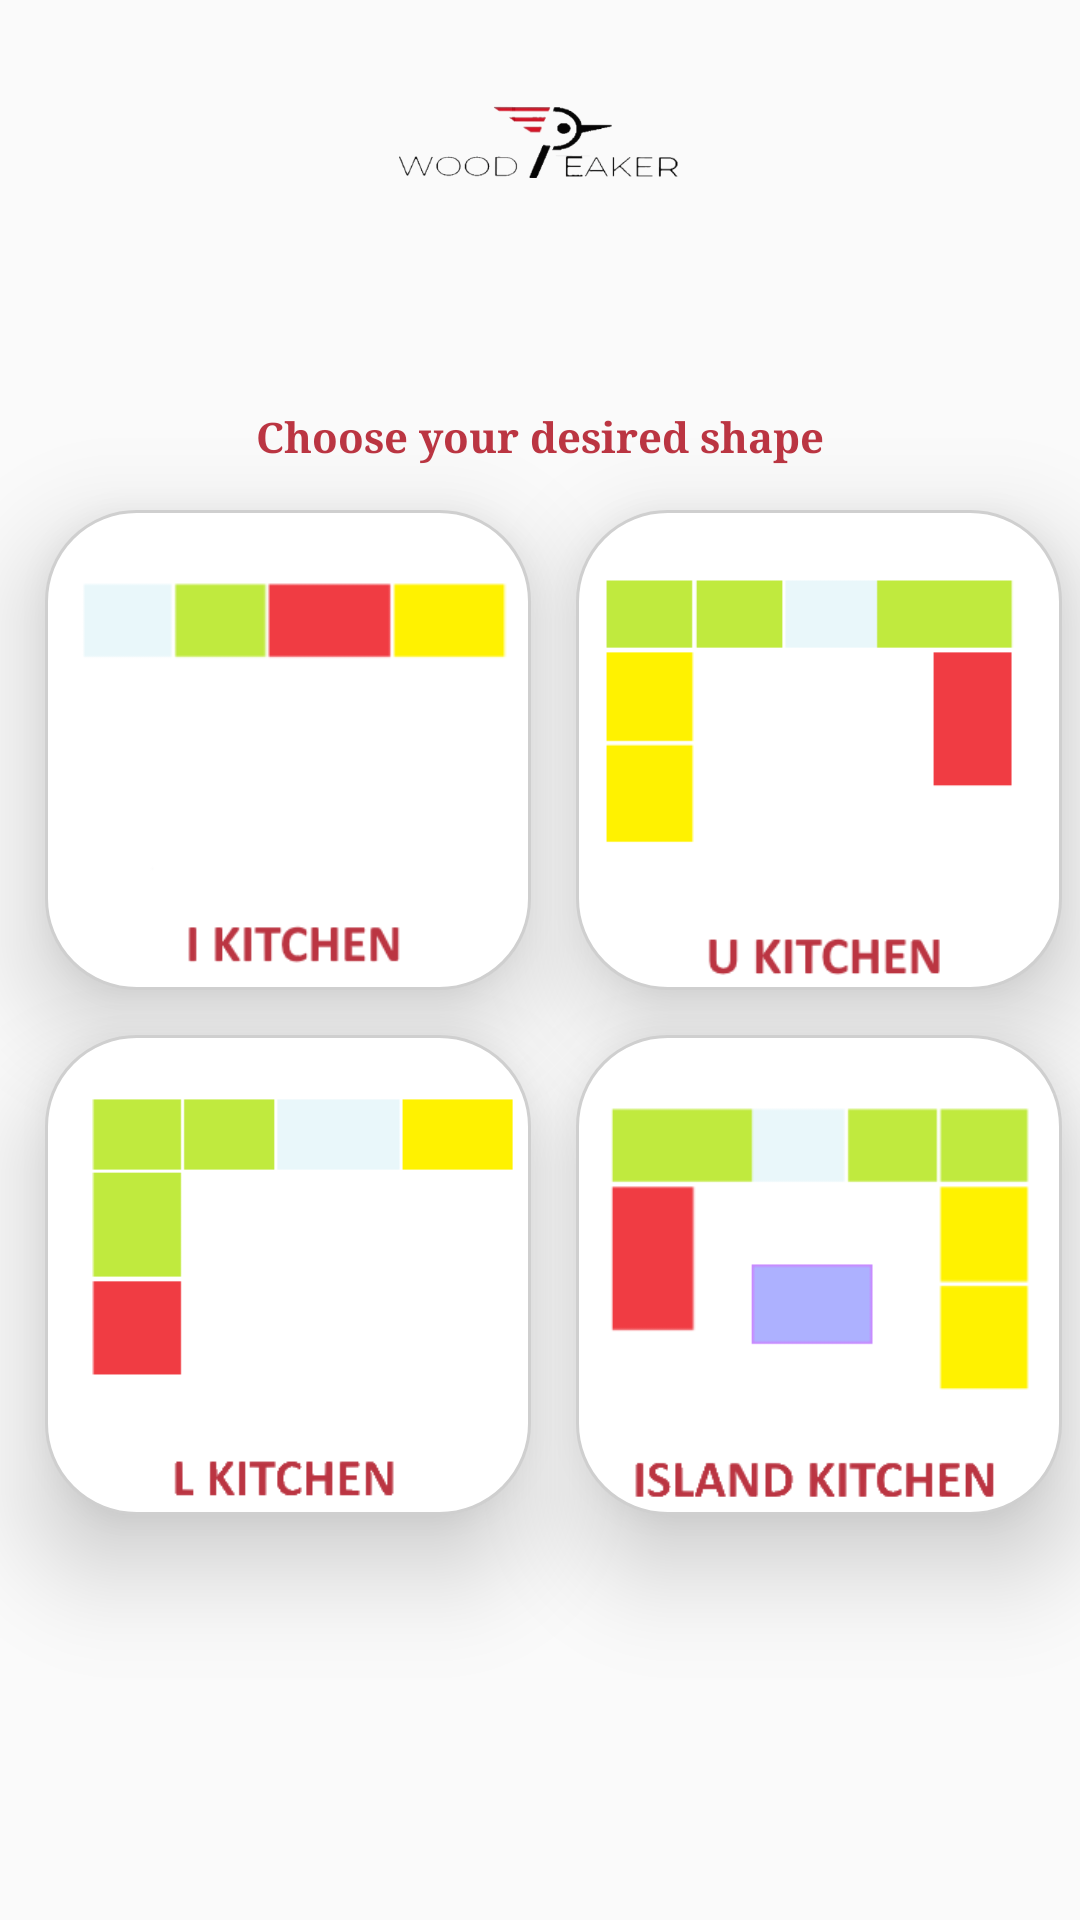

The Android layout XML behind this screen, and the referenced resources:
<!-- AndroidManifest.xml: application theme Theme.Woodpeaker -->
<!-- res/layout/activity_choose_shape.xml -->
<?xml version="1.0" encoding="utf-8"?>
<androidx.constraintlayout.widget.ConstraintLayout xmlns:android="http://schemas.android.com/apk/res/android"
    xmlns:app="http://schemas.android.com/apk/res-auto"
    xmlns:tools="http://schemas.android.com/tools"
    android:layout_width="match_parent"
    android:layout_height="match_parent"
    tools:context=".ChooseShape">

    <ImageView
        android:layout_width="match_parent"
        android:layout_height="0dp"
        app:layout_constraintHeight_percent=".15"
        android:id="@+id/imageview"
        app:layout_constraintLeft_toLeftOf="parent"
        app:layout_constraintTop_toTopOf="parent"
        app:layout_constraintRight_toRightOf="parent"
        android:src="@drawable/applogo"
        android:scaleType="fitCenter"/>
    <TextView
        android:id="@+id/textview"
        android:layout_width="wrap_content"
        android:layout_height="wrap_content"
        app:layout_constraintLeft_toLeftOf="parent"
        app:layout_constraintRight_toRightOf="parent"
        app:layout_constraintTop_toBottomOf="@id/imageview"
        android:text="Choose your desired shape"
        android:textStyle="bold"
        android:textColor="@color/logoBrown"
        android:layout_marginTop="40dp"/>
    <ImageButton
        android:foreground="?android:attr/selectableItemBackground"
        android:id="@+id/ikitchen"
        android:elevation="20dp"
        android:background="@drawable/shape_corner100dp_strokeshadow2dp"
        app:layout_constraintHeight_percent="0.25"
        app:layout_constraintWidth_percent="0.45"
        android:layout_width="0dp"
        android:layout_height="0dp"
        android:scaleType="centerCrop"
        android:src="@drawable/ikitchen"
        app:layout_constraintLeft_toLeftOf="parent"
        android:layout_margin="15dp"
        app:layout_constraintTop_toBottomOf="@id/textview"/>
    <ImageButton
        android:foreground="?android:attr/selectableItemBackground"
        android:id="@+id/ukitchen"
        android:elevation="20dp"
        android:background="@drawable/shape_corner100dp_strokeshadow2dp"
        app:layout_constraintHeight_percent="0.25"
        app:layout_constraintWidth_percent="0.45"
        android:layout_width="0dp"
        android:layout_height="0dp"
        android:scaleType="centerCrop"
        android:src="@drawable/ukitchen"
        app:layout_constraintLeft_toRightOf="@id/ikitchen"
        android:layout_margin="15dp"
        app:layout_constraintTop_toBottomOf="@id/textview"/>
    <ImageButton
        android:foreground="?android:attr/selectableItemBackground"
        android:id="@+id/lkitchen"
        android:elevation="20dp"
        android:background="@drawable/shape_corner100dp_strokeshadow2dp"
        app:layout_constraintHeight_percent="0.25"
        app:layout_constraintWidth_percent="0.45"
        android:layout_width="0dp"
        android:layout_height="0dp"
        android:scaleType="centerCrop"
        app:layout_constraintLeft_toLeftOf="parent"
        android:layout_margin="15dp"
        android:src="@drawable/lkitchen"
        app:layout_constraintTop_toBottomOf="@id/ikitchen"/>
    <ImageButton
        android:foreground="?android:attr/selectableItemBackground"
        android:id="@+id/islandkitchen"
        android:elevation="20dp"
        android:background="@drawable/shape_corner100dp_strokeshadow2dp"
        app:layout_constraintHeight_percent="0.25"
        app:layout_constraintWidth_percent="0.45"
        android:layout_width="0dp"
        android:layout_height="0dp"
        android:scaleType="centerCrop"
        android:src="@drawable/islandkitchen"
        app:layout_constraintLeft_toRightOf="@id/lkitchen"
        android:layout_margin="15dp"
        app:layout_constraintTop_toBottomOf="@id/ikitchen"/>


        
</androidx.constraintlayout.widget.ConstraintLayout>
<!-- resources referenced by this layout -->
<resources>
  <color name="logoBrown">#BB3542</color>
  <!-- drawable applogo: png bitmap (drawable, 13758 bytes) -->
  <!-- drawable ikitchen: png bitmap (drawable, 4604 bytes) -->
  <!-- drawable islandkitchen: png bitmap (drawable, 6095 bytes) -->
  <!-- drawable lkitchen: png bitmap (drawable, 3385 bytes) -->
  <!-- drawable shape_corner100dp_strokeshadow2dp (drawable) -->
  <?xml version="1.0" encoding="utf-8"?>
  <shape xmlns:android="http://schemas.android.com/apk/res/android">
      <corners android:radius="30dp" />
      <solid android:color="@color/white"/>
      <stroke android:color="@color/shadow" android:width="1dp"/>
  </shape>
  <!-- drawable ukitchen: png bitmap (drawable, 4689 bytes) -->
  <style name="Theme.Woodpeaker" parent="Theme.AppCompat.DayNight.NoActionBar">
          
          <item name="colorPrimary">@color/dotRedLight</item>
          <item name="colorPrimaryVariant">@color/dotRedDeep</item>
          <item name="colorOnPrimary">@color/white</item>
          
          <item name="colorSecondary">@color/teal_200</item>
          <item name="colorSecondaryVariant">@color/teal_700</item>
          <item name="colorOnSecondary">@color/black</item>
          
          <item name="android:statusBarColor">?attr/colorPrimaryVariant</item>
  
          <item name="android:fontFamily">serif</item>
          <item name="fontFamily">serif</item>
  
          <item name="android:textColor">#000000</item>
  
          
      </style>
  <color name="white">#FFFFFFFF</color>
  <color name="shadow">#CFCFCF</color>
  <color name="dotRedLight">#D69494</color>
  <color name="dotRedDeep">#EA0000</color>
  <color name="teal_200">#FF03DAC5</color>
  <color name="teal_700">#FF018786</color>
  <color name="black">#FF000000</color>
</resources>
